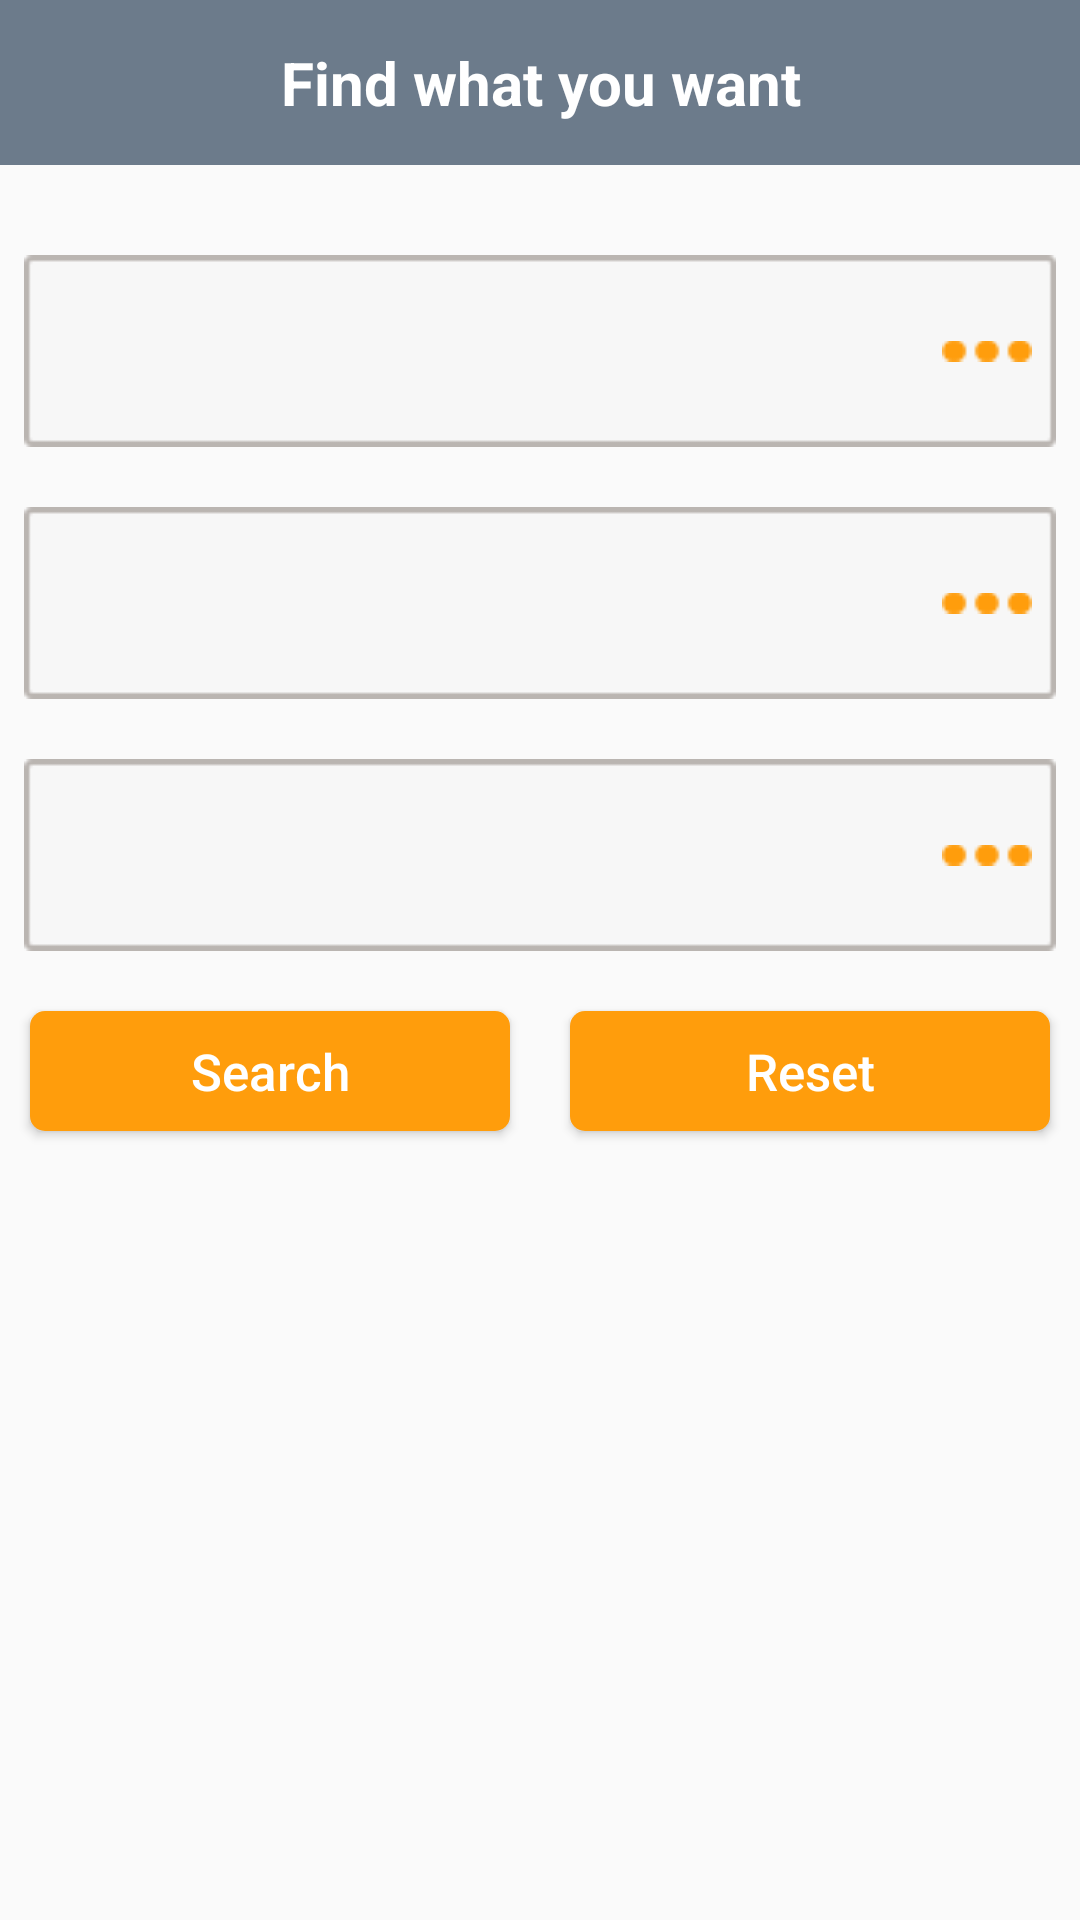

Produce the Android XML layout that renders to this screen, including the resource entries it uses.
<!-- AndroidManifest.xml: activity theme AppTheme -->
<!-- res/layout/activity_genral_search.xml -->
<?xml version="1.0" encoding="utf-8"?>
<android.support.design.widget.CoordinatorLayout xmlns:android="http://schemas.android.com/apk/res/android"
    xmlns:app="http://schemas.android.com/apk/res-auto"
    xmlns:tools="http://schemas.android.com/tools"
    android:layout_width="match_parent"
    android:layout_height="match_parent"
    tools:context="com.TMAProject.EzzSteel.Activities.GenralSearchActivity">

   <LinearLayout
       android:layout_width="match_parent"
       android:layout_height="match_parent"
       android:orientation="vertical">
       <TextView
           style="@style/_2nd_title_txt"
           android:text="@string/general_search_2nd_title_text"
           />

       <LinearLayout
           style="@style/general_search_spinner">
           <android.support.v7.widget.AppCompatSpinner
               android:id="@+id/spinner_gov"
               android:layout_width="0dp"
               android:layout_height="match_parent"
               android:background="@null"
               android:layout_weight="1"/>
           <ImageView
               android:layout_width="wrap_content"
               android:layout_height="match_parent"
               android:src="@drawable/spinner_arrow"/>
       </LinearLayout>

       <LinearLayout
           style="@style/general_search_spinner">
           <android.support.v7.widget.AppCompatSpinner
               android:id="@+id/spinner_city"
               android:layout_width="0dp"
               android:layout_height="match_parent"
               android:dropDownWidth="match_parent"
               android:background="@null"
               android:layout_weight="1"/>
           <ImageView
               android:layout_width="wrap_content"
               android:layout_height="match_parent"
               android:src="@drawable/spinner_arrow"/>
       </LinearLayout>
       <LinearLayout
           style="@style/general_search_spinner">
           <android.support.v7.widget.AppCompatSpinner
               android:id="@+id/spinner_department"
               android:layout_width="0dp"
               android:layout_height="match_parent"
               android:dropDownWidth="match_parent"
               android:background="@null"
               android:layout_weight="1"/>
           <ImageView
               android:layout_width="wrap_content"
               android:layout_height="match_parent"
               android:src="@drawable/spinner_arrow"/>
       </LinearLayout>

       <LinearLayout
           android:orientation="horizontal"
           android:layout_width="match_parent"
           android:layout_height="match_parent">
           <Button

               android:text="@string/search_btn"
               android:background="@drawable/btn_orange"
               android:id="@+id/btn_search"
               style="@style/ezz_button"
               android:layout_width="0dp"
               android:layout_weight="1" />
           <Button
               android:background="@drawable/btn_orange"
               android:text="@string/reset_btn"
               android:id="@+id/btn_reset"
               style="@style/ezz_button"
               android:layout_width="0dp"
               android:layout_weight="1" />


       </LinearLayout>
   </LinearLayout>

</android.support.design.widget.CoordinatorLayout>
<!-- resources referenced by this layout -->
<resources>
  <!-- drawable btn_orange (drawable) -->
  <?xml version="1.0" encoding="utf-8"?>
  <shape xmlns:android="http://schemas.android.com/apk/res/android"
      android:shape="rectangle">
      <corners
          android:radius="5dp"/>
      <solid
          android:color="@color/colorPrimary"/>
  
  
  </shape>
  <!-- drawable spinner_arrow: png bitmap (drawable, 1133 bytes) -->
  <string name="general_search_2nd_title_text">Find what you want</string>
  <string name="reset_btn">Reset</string>
  <string name="search_btn">Search</string>
  <style name="_2nd_title_txt">
          <item name="android:layout_width">match_parent</item>
          <item name="android:layout_height">55dp</item>
          <item name="android:gravity">center</item>
          <item name="android:textColor">@color/White</item>
          <item name="android:background">@color/SlateGray4</item>
          <item name="android:textSize">20sp</item>
          <item name="android:textStyle">bold</item>
          <item name="android:layout_marginBottom">20dp</item>
          <item name="fontPath">fonts/HelveticaNeueLTArabic-Bold.ttf</item>
      </style>
  <style name="ezz_button">
          <item name="android:layout_width">match_parent</item>
          <item name="android:layout_height">40dp</item>
          <item name="android:layout_marginTop">10dp</item>
          <item name="android:layout_marginBottom">16dp</item>
          <item name="android:layout_marginLeft">10dp</item>
          <item name="android:layout_marginRight">10dp</item>
          <item name="android:padding">4dp</item>
          <item name="android:textAllCaps">false</item>
          <item name="android:textSize">17sp</item>
          <item name="background">@drawable/btn_orange</item>
          <item name="android:textColor">@color/White</item>
      </style>
  <style name="general_search_spinner">
          <item name="android:layout_width">match_parent</item>
          <item name="android:layout_height">?android:attr/listPreferredItemHeight</item>
          <item name="android:layout_marginTop">10dp</item>
          <item name="android:layout_marginBottom">10dp</item>
          <item name="android:layout_marginLeft">8dp</item>
          <item name="android:layout_marginRight">8dp</item>
          <item name="android:paddingLeft">8dp</item>
          <item name="android:paddingRight">8dp</item>
          <item name="android:background">@drawable/general_search_spinner_bg</item>
      </style>
  <style name="AppTheme" parent="Theme.AppCompat.Light.DarkActionBar">
          
          <item name="windowNoTitle">true</item>
          <item name="windowActionBar">false</item>
          <item name="colorPrimary">@color/colorPrimary</item>
          <item name="colorPrimaryDark">@color/colorPrimaryDark</item>
          <item name="colorAccent">@color/colorAccent</item>
      </style>
  <color name="colorPrimary">@color/primary</color>
  <color name="White">#fff</color>
  <color name="SlateGray4">#6C7B8B</color>
  <color name="colorPrimaryDark">@color/primary_dark</color>
  <color name="colorAccent">@color/accent</color>
  <color name="primary">#ff9d0c</color>
  <color name="primary_dark">#de7a0e</color>
  <color name="accent">#f14b00</color>
</resources>
